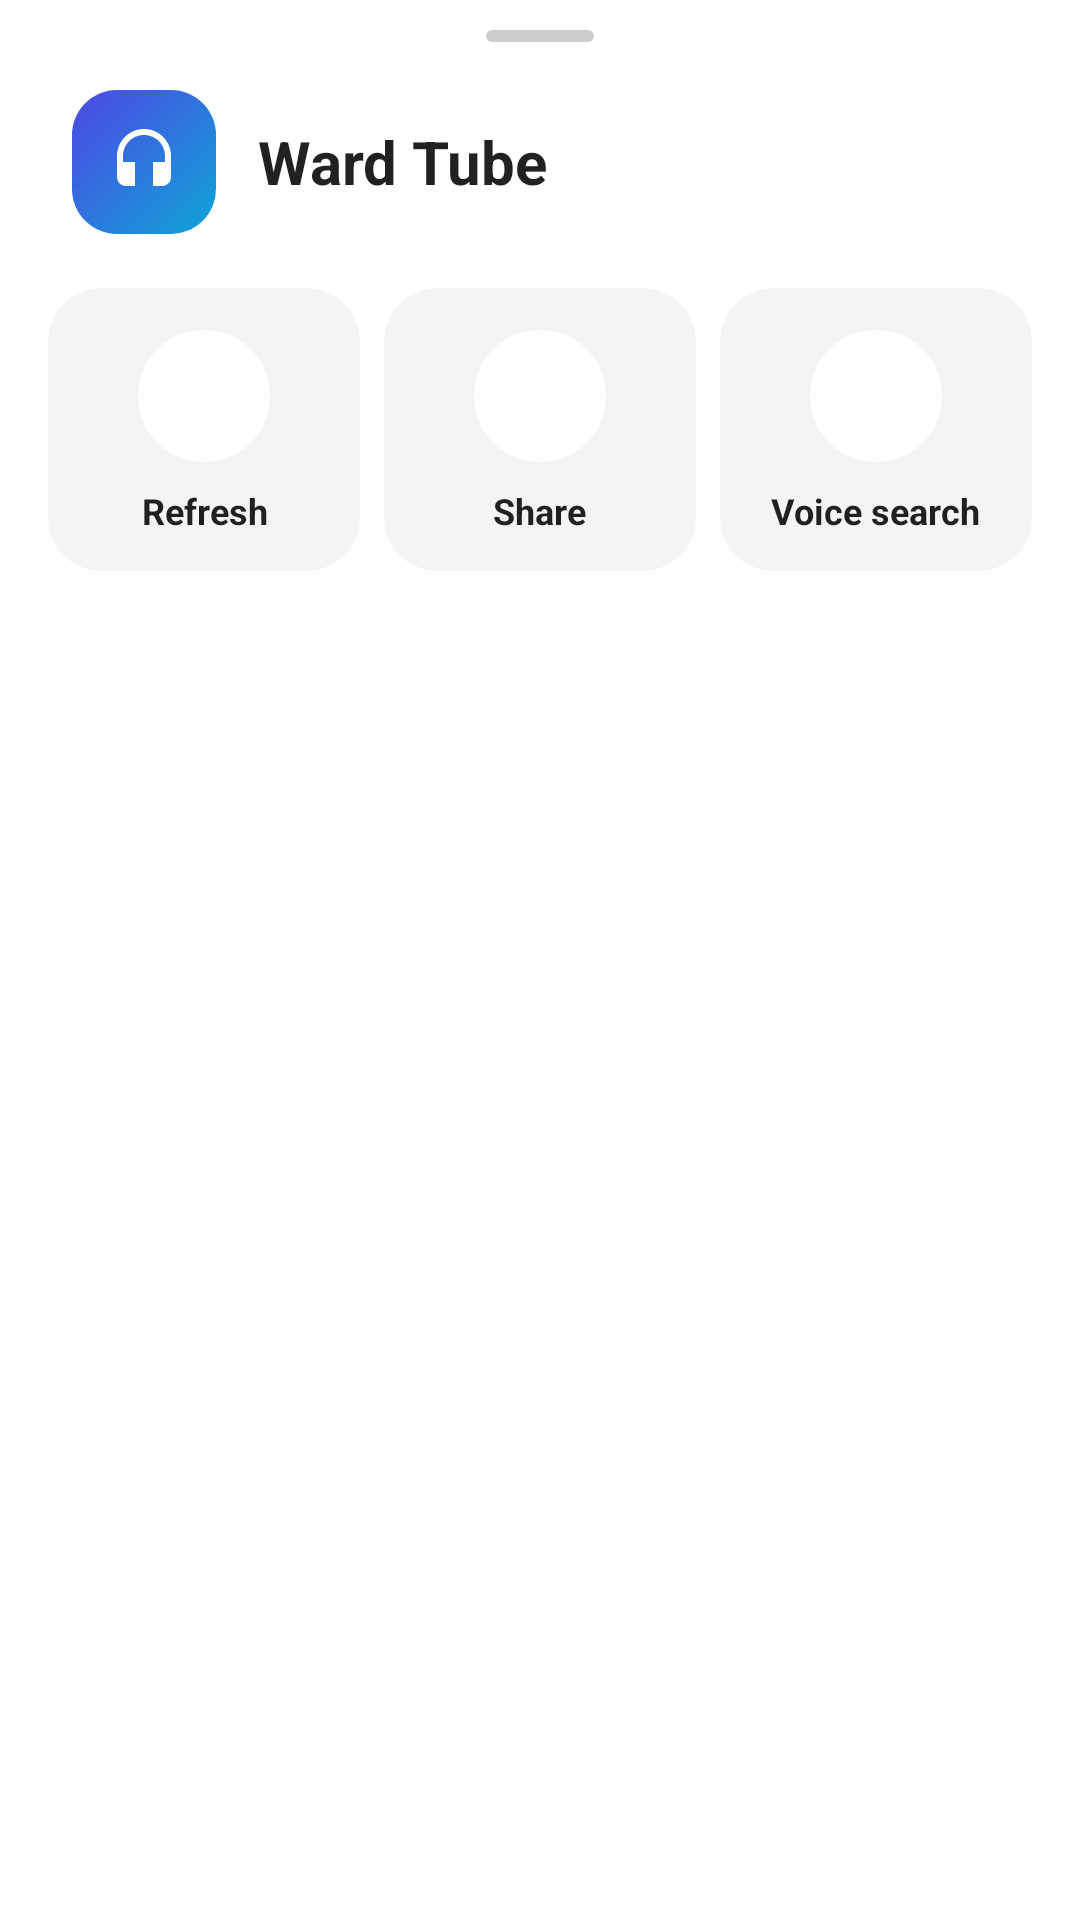

Write the Android layout XML for this screen, with the resource values it uses.
<!-- AndroidManifest.xml: application theme AppTheme -->
<!-- res/layout/bottom_sheet_menu.xml -->
<?xml version="1.0" encoding="utf-8"?>
<androidx.core.widget.NestedScrollView xmlns:android="http://schemas.android.com/apk/res/android"
    android:layout_width="match_parent"
    android:layout_height="wrap_content"
    android:clipToPadding="false">

    <LinearLayout
        android:layout_width="match_parent"
        android:layout_height="wrap_content"
        android:orientation="vertical"
        android:paddingBottom="24dp">

        
        <View
            android:layout_width="36dp"
            android:layout_height="4dp"
            android:layout_gravity="center_horizontal"
            android:layout_marginTop="10dp"
            android:layout_marginBottom="8dp"
            android:background="@drawable/bg_menu_handle" />

        
        <LinearLayout
            android:id="@+id/menuHeader"
            android:layout_width="match_parent"
            android:layout_height="wrap_content"
            android:gravity="center_vertical"
            android:orientation="horizontal"
            android:paddingStart="24dp"
            android:paddingTop="8dp"
            android:paddingEnd="24dp"
            android:paddingBottom="18dp">

            <ImageView
                android:layout_width="48dp"
                android:layout_height="48dp"
                android:background="@drawable/bg_menu_logo"
                android:importantForAccessibility="no"
                android:padding="12dp"
                android:src="@drawable/ic_menu_headphones" />

            <LinearLayout
                android:layout_width="0dp"
                android:layout_height="wrap_content"
                android:layout_marginStart="14dp"
                android:layout_weight="1"
                android:orientation="vertical">

                <TextView
                    android:layout_width="match_parent"
                    android:layout_height="wrap_content"
                    android:text="@string/app_name"
                    android:textAlignment="viewStart"
                    android:textColor="?android:attr/textColorPrimary"
                    android:textSize="20sp"
                    android:textStyle="bold" />

                <TextView
                    android:id="@+id/menuHeaderVersion"
                    android:layout_width="match_parent"
                    android:layout_height="wrap_content"
                    android:layout_marginTop="2dp"
                    android:textAlignment="viewStart"
                    android:textColor="?android:attr/textColorSecondary"
                    android:textSize="13sp"
                    android:visibility="gone" />
            </LinearLayout>
        </LinearLayout>

        
        <LinearLayout
            android:id="@+id/menuQuickRow"
            android:layout_width="match_parent"
            android:layout_height="wrap_content"
            android:orientation="horizontal"
            android:paddingStart="12dp"
            android:paddingEnd="12dp">

            <LinearLayout
                android:id="@+id/quickRefresh"
                style="@style/MenuQuickAction">

                <ImageView
                    android:id="@+id/quickRefreshIcon"
                    style="@style/MenuQuickIcon"
                    android:src="@drawable/ic_refresh_24dp" />

                <TextView
                    style="@style/MenuQuickLabel"
                    android:text="@string/refresh" />
            </LinearLayout>

            <LinearLayout
                android:id="@+id/quickShare"
                style="@style/MenuQuickAction">

                <ImageView
                    android:id="@+id/quickShareIcon"
                    style="@style/MenuQuickIcon"
                    android:src="@drawable/ic_share_24dp" />

                <TextView
                    style="@style/MenuQuickLabel"
                    android:text="@string/share" />
            </LinearLayout>

            <LinearLayout
                android:id="@+id/quickVoice"
                style="@style/MenuQuickAction">

                <ImageView
                    android:id="@+id/quickVoiceIcon"
                    style="@style/MenuQuickIcon"
                    android:src="@drawable/ic_mic_white_24dp" />

                <TextView
                    style="@style/MenuQuickLabel"
                    android:text="@string/voiceSearch" />
            </LinearLayout>
        </LinearLayout>

        
        <LinearLayout
            android:id="@+id/menuList"
            android:layout_width="match_parent"
            android:layout_height="wrap_content"
            android:orientation="vertical" />
    </LinearLayout>
</androidx.core.widget.NestedScrollView>
<!-- resources referenced by this layout -->
<resources>
  <!-- drawable bg_menu_handle (drawable) -->
  <?xml version="1.0" encoding="utf-8"?>
  <shape xmlns:android="http://schemas.android.com/apk/res/android"
      android:shape="rectangle">
      <solid android:color="@color/menuHandle" />
      <corners android:radius="2dp" />
  </shape>
  <!-- drawable bg_menu_logo (drawable) -->
  <?xml version="1.0" encoding="utf-8"?>
  <shape xmlns:android="http://schemas.android.com/apk/res/android"
      android:shape="rectangle">
      <gradient
          android:angle="315"
          android:endColor="@color/menuLogoEnd"
          android:startColor="@color/menuLogoStart"
          android:type="linear" />
      <corners android:radius="15dp" />
  </shape>
  <!-- drawable ic_menu_headphones (drawable) -->
  <?xml version="1.0" encoding="utf-8"?>
  <vector xmlns:android="http://schemas.android.com/apk/res/android"
      android:width="24dp"
      android:height="24dp"
      android:viewportWidth="24"
      android:viewportHeight="24">
      <path
          android:fillColor="#FFFFFF"
          android:pathData="M12,1c-4.97,0 -9,4.03 -9,9v7c0,1.66 1.34,3 3,3h3v-8H5v-2c0,-3.87 3.13,-7 7,-7s7,3.13 7,7v2h-4v8h3c1.66,0 3,-1.34 3,-3v-7c0,-4.97 -4.03,-9 -9,-9z" />
  </vector>
  <string name="app_name" translatable="false">Ward Tube</string>
  <string name="refresh">Refresh</string>
  <string name="share">Share</string>
  <string name="voiceSearch">Voice search</string>
  <style name="MenuQuickIcon">
          <item name="android:layout_width">44dp</item>
          <item name="android:layout_height">44dp</item>
          <item name="android:background">@drawable/bg_menu_circle</item>
          <item name="android:importantForAccessibility">no</item>
          <item name="android:padding">11dp</item>
      </style>
  <style name="MenuQuickLabel">
          <item name="android:layout_width">wrap_content</item>
          <item name="android:layout_height">wrap_content</item>
          <item name="android:layout_marginTop">8dp</item>
          <item name="android:ellipsize">end</item>
          <item name="android:gravity">center</item>
          <item name="android:maxLines">1</item>
          <item name="android:textColor">?android:attr/textColorPrimary</item>
          <item name="android:textSize">12sp</item>
          <item name="android:textStyle">bold</item>
      </style>
  <style name="AppTheme" parent="Theme.MaterialComponents.DayNight.NoActionBar">
          <item name="colorPrimary">@color/colorPrimary</item>
          <item name="colorPrimaryDark">@color/colorPrimaryDark</item>
          <item name="colorSecondary">@color/colorAccent</item>
          <item name="colorAccent">@color/colorAccent</item>
      </style>
  <color name="menuHandle">#33000000</color>
  <color name="menuLogoEnd">#0EA5D6</color>
  <color name="menuLogoStart">#4F46E5</color>
  <!-- drawable bg_menu_quick (drawable) -->
  <?xml version="1.0" encoding="utf-8"?>
  <ripple xmlns:android="http://schemas.android.com/apk/res/android"
      android:color="?android:attr/colorControlHighlight">
      <item>
          <shape android:shape="rectangle">
              <solid android:color="@color/menuCard" />
              <corners android:radius="18dp" />
          </shape>
      </item>
      <item android:id="@android:id/mask">
          <shape android:shape="rectangle">
              <solid android:color="#FFFFFF" />
              <corners android:radius="18dp" />
          </shape>
      </item>
  </ripple>
  <!-- drawable bg_menu_circle (drawable) -->
  <?xml version="1.0" encoding="utf-8"?>
  <shape xmlns:android="http://schemas.android.com/apk/res/android"
      android:shape="oval">
      <solid android:color="#FFFFFF" />
  </shape>
  <color name="colorPrimary">#E62118</color>
  <color name="colorPrimaryDark">#C31C13</color>
  <color name="colorAccent">#E62118</color>
  <color name="menuCard">#F4F4F6</color>
</resources>
